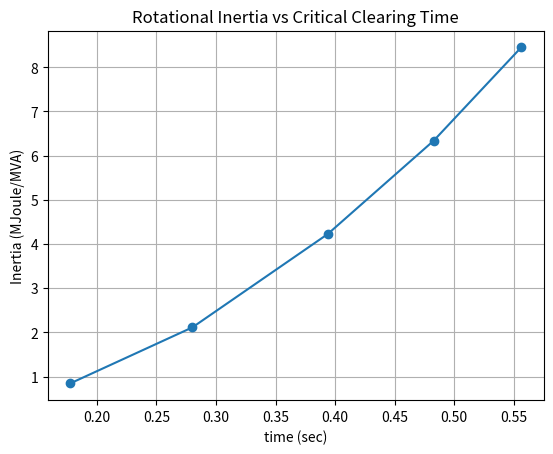

Python code for this plot:
# -*- coding: utf-8 -*-
"""
Created on Fri Mar  5 09:44:45 2021

@author: Lenovo
"""

# plotting 

import matplotlib.pyplot as plt

x = [0.1777, 0.2802, 0.3938, 0.4827, 0.5562]
y = [0.845, 2.1125, 4.225, 6.3375, 8.45]

plt.plot(x,y,'o-')
plt.title('Rotational Inertia vs Critical Clearing Time')
plt.xlabel('time (sec)')
plt.ylabel('Inertia (MJoule/MVA)')
plt.grid('on')
plt.show()